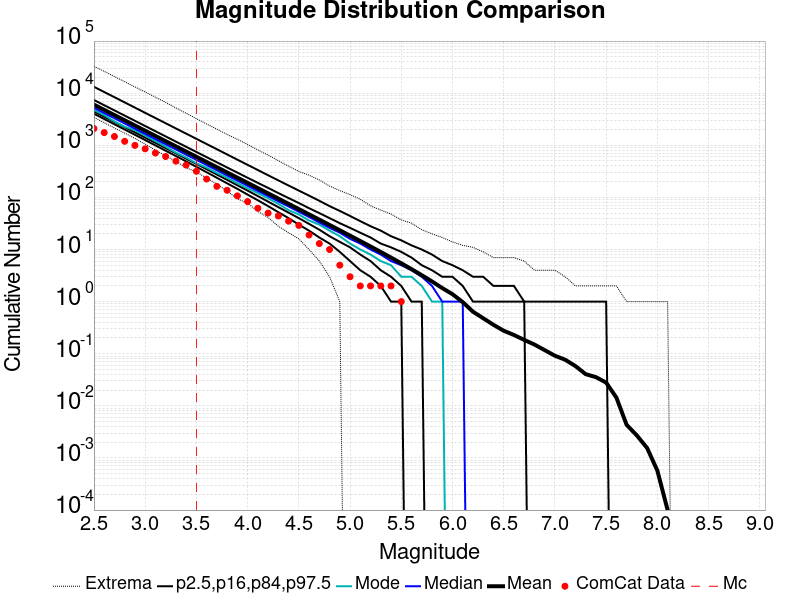

Data behind this chart, as committed beside it:
Magnitude, ComCat Data, Simulation Mean, Simulation Median, Simulation Mode, Simulation Minimum, Simulation Maximum, 2.5 %-ile, 16 %-ile, 84 %-ile, 97.5 %-ile
2.5, 2097, 6024, 5232, 4764, 3446, 32782, 4030, 4457, 7396, 13254
2.6, 1751, 4785, 4156, 3789, 2709, 26225, 3195, 3539, 5875, 10533
2.7, 1474, 3801, 3302, 2869, 2148, 20857, 2533, 2810, 4671, 8373
2.8, 1191, 3019, 2624, 2274, 1712, 16577, 2008, 2230, 3711, 6651
2.9, 996.0, 2398, 2085, 1947, 1353, 13190, 1590, 1770, 2950, 5286
3.0, 855.0, 1905, 1657, 1535, 1051, 10549, 1259, 1404, 2343, 4195
3.1, 711.0, 1513, 1316, 1203, 811.0, 8380, 996.0, 1114, 1862, 3333
3.2, 608.0, 1201, 1046, 942.0, 628.0, 6652, 787.0, 883.0, 1480, 2649
3.3, 496.0, 954.2, 831.0, 724.0, 494.0, 5218, 622.0, 700.0, 1176, 2104
3.4, 417.0, 757.9, 661.0, 585.0, 371.0, 4122, 491.0, 554.0, 936.0, 1674
3.5, 317.0, 601.9, 525.0, 452.0, 308.0, 3241, 386.0, 439.0, 744.0, 1331
3.6, 225.0, 478.1, 418.0, 373.0, 235.0, 2565, 304.0, 348.0, 592.0, 1057
3.7, 163.0, 379.6, 332.0, 295.0, 181.0, 2041, 238.0, 275.0, 472.0, 840.0
3.8, 137.0, 301.4, 264.0, 239.0, 132.0, 1613, 186.0, 217.0, 375.0, 667.0
3.9, 107.0, 239.3, 210.0, 187.0, 94.0, 1304, 146.0, 171.0, 299.0, 530.0
4.0, 83.0, 190, 167.0, 150.0, 77.0, 1034, 113.0, 135.0, 238.0, 421.0
4.1, 62.0, 150.8, 133.0, 121.0, 54.0, 812.0, 88.0, 106.0, 190.0, 335.0
4.2, 50.0, 119.7, 106.0, 96.0, 41.0, 649.0, 68.0, 83.0, 152.0, 266.0
4.3, 44.0, 94.92, 84.0, 75.0, 28.0, 506.0, 52.0, 65.0, 121.0, 212.0
4.4, 35.0, 75.29, 67.0, 57.0, 21.0, 397.0, 40.0, 51.0, 97.0, 169.0
4.5, 29.0, 59.68, 53.0, 47.0, 16.0, 315.0, 30.0, 40.0, 78.0, 135.0
4.6, 19.0, 47.27, 42.0, 36.0, 10.0, 267.0, 23.0, 31.0, 62.0, 108.0
4.7, 13.0, 37.42, 33.0, 30.0, 6.0, 216.0, 17.0, 24.0, 50.0, 86.0
4.8, 10.0, 29.61, 26.0, 23.0, 3.0, 165.0, 13.0, 18.0, 40.0, 68.0
4.9, 5.0, 23.39, 21.0, 18.0, 1.0, 135.0, 9.0, 14.0, 32.0, 55.0
5.0, 3.0, 18.46, 16.0, 13.0, 0.0, 113.0, 6.0, 11.0, 26.0, 44.0
5.1, 2.0, 14.54, 13.0, 10.0, 0.0, 92.0, 4.0, 8.0, 21.0, 35.0
5.2, 2.0, 11.44, 10.0, 8.0, 0.0, 69.0, 3.0, 6.0, 17.0, 28.0
5.3, 2.0, 8.968, 8.0, 6.0, 0.0, 57.0, 2.0, 4.0, 13.0, 23.0
5.4, 2.0, 6.997, 6.0, 5.0, 0.0, 48.0, 1.0, 3.0, 11.0, 18.0
5.5, 1.0, 5.436, 5.0, 3.0, 0.0, 37.0, 1.0, 2.0, 9.0, 15.0
5.6, 0.0, 4.2, 4.0, 3.0, 0.0, 32.0, 0.0, 1.0, 7.0, 12.0
5.7, 0.0, 3.216, 3.0, 2.0, 0.0, 24.0, 0.0, 1.0, 5.0, 10.0
5.8, 0.0, 2.438, 2.0, 1.0, 0.0, 20.0, 0.0, 0.0, 4.0, 8.0
5.9, 0.0, 1.819, 1.0, 1.0, 0.0, 17.0, 0.0, 0.0, 3.0, 6.0
6.0, 0.0, 1.388, 1.0, 0.0, 0.0, 14.0, 0.0, 0.0, 3.0, 5.0
6.1, 0.0, 0.9785, 1.0, 0.0, 0.0, 12.0, 0.0, 0.0, 2.0, 4.0
6.2, 0.0, 0.6401, 0.0, 0.0, 0.0, 11.0, 0.0, 0.0, 1.0, 3.0
6.3, 0.0, 0.4789, 0.0, 0.0, 0.0, 9.0, 0.0, 0.0, 1.0, 3.0
6.4, 0.0, 0.3588, 0.0, 0.0, 0.0, 7.0, 0.0, 0.0, 1.0, 2.0
6.5, 0.0, 0.2761, 0.0, 0.0, 0.0, 7.0, 0.0, 0.0, 1.0, 2.0
6.6, 0.0, 0.2288, 0.0, 0.0, 0.0, 7.0, 0.0, 0.0, 1.0, 2.0
6.7, 0.0, 0.1843, 0.0, 0.0, 0.0, 6.0, 0.0, 0.0, 1.0, 1.0
6.8, 0.0, 0.15, 0.0, 0.0, 0.0, 4.0, 0.0, 0.0, 0.0, 1.0
6.9, 0.0, 0.1172, 0.0, 0.0, 0.0, 4.0, 0.0, 0.0, 0.0, 1.0
7.0, 0.0, 0.09146, 0.0, 0.0, 0.0, 4.0, 0.0, 0.0, 0.0, 1.0
7.1, 0.0, 0.07666, 0.0, 0.0, 0.0, 3.0, 0.0, 0.0, 0.0, 1.0
7.2, 0.0, 0.05804, 0.0, 0.0, 0.0, 2.0, 0.0, 0.0, 0.0, 1.0
7.3, 0.0, 0.04054, 0.0, 0.0, 0.0, 2.0, 0.0, 0.0, 0.0, 1.0
7.4, 0.0, 0.03557, 0.0, 0.0, 0.0, 2.0, 0.0, 0.0, 0.0, 1.0
7.5, 0.0, 0.02791, 0.0, 0.0, 0.0, 2.0, 0.0, 0.0, 0.0, 1.0
7.6, 0.0, 0.01439, 0.0, 0.0, 0.0, 2.0, 0.0, 0.0, 0.0, 0.0
7.7, 0.0, 0.00431, 0.0, 0.0, 0.0, 1.0, 0.0, 0.0, 0.0, 0.0
7.8, 0.0, 0.0027, 0.0, 0.0, 0.0, 1.0, 0.0, 0.0, 0.0, 0.0
7.9, 0.0, 0.00155, 0.0, 0.0, 0.0, 1.0, 0.0, 0.0, 0.0, 0.0
8.0, 0.0, 5.7E-4, 0.0, 0.0, 0.0, 1.0, 0.0, 0.0, 0.0, 0.0
8.1, 0.0, 1.0E-4, 0.0, 0.0, 0.0, 1.0, 0.0, 0.0, 0.0, 0.0
8.2, 0.0, 0.0, 0.0, 0.0, 0.0, 0.0, 0.0, 0.0, 0.0, 0.0
8.3, 0.0, 0.0, 0.0, 0.0, 0.0, 0.0, 0.0, 0.0, 0.0, 0.0
8.4, 0.0, 0.0, 0.0, 0.0, 0.0, 0.0, 0.0, 0.0, 0.0, 0.0
... 6 more rows
